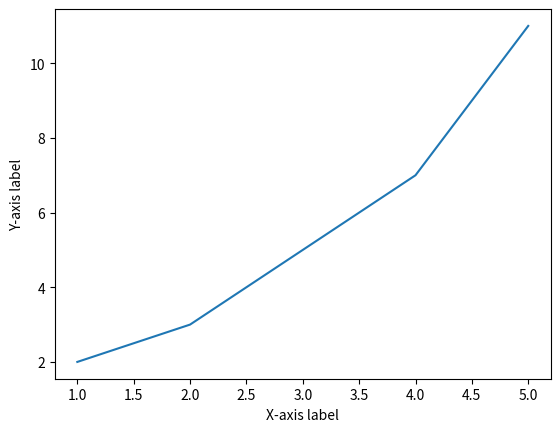

The matplotlib source for this figure:
import matplotlib.pyplot as plt

# Create some data
x = [1, 2, 3, 4, 5]
y = [2, 3, 5, 7, 11]

# Plot the data
plt.plot(x, y)

# Add axis labels
plt.xlabel('X-axis label')
plt.ylabel('Y-axis label')

# Display the plot
plt.show()
